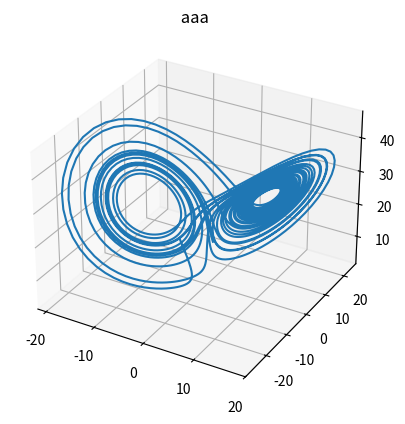

The matplotlib source for this figure:
# ++++++++++++++++++++++++++++++++++++++++++++++++++++++++++++++++++++++++++++ #
# Solve the Lorenz system and represent the solution of the Boussinesq eqn     #
#  for convections.                                                            #
#                                                                              #
# ++++++++++++++++++++++++++++++++++++++++++++++++++++++++++++++++++++++++++++ #


import numpy as np
from scipy.integrate import odeint
import matplotlib as mpl
from mpl_toolkits.mplot3d import Axes3D
import matplotlib.pyplot as plt
import matplotlib.animation as animation


# === Lorenz dynamical system ===
# dX/dt = - sig*X + sig*Y
# dX/dt = -     Y + X*(rho-Z)
# dZ/dt = -beta*Z + X*Y
# 
# === Parameters ===
# beta = 4 / ( k^2 + 1 )
# rho = Ra / pi * k^2 / ( k^2 + 1 )^3
# sig = Pr
# Reduced parameters: let sig=10 and beta=8/3.
sig = 10. ; rho = 28. ; beta=8./3.
# Physical parameters
k  = np.sqrt( 4. / beta - 1. )                # wavelength  ( max beta = 4. !!!)
Ra = np.pi**4 * ( k**2 + 1 )**3 / k**2 * rho  # Rayleigh number
Pr = sig                                      # Prandtl number

# Integrate the Lorenz dynamical system
def lorenz( x,t, sig,rho,beta ):
    dxdt = np.array([ sig*(x[1]-x[0]) , \
                      -x[1]+x[0]*(rho-x[2]) , \
                      -beta*x[2] + x[0]*x[1] ] ) 
    return(dxdt)

x0 = np.array([ -10., 10., 5.])
t0 = 0. ; tend =  30. ; dt = .01  ; tv = np.arange( t0, tend, dt)

x = odeint( lorenz, x0,tv, args=(sig, rho, beta) )
print(' x.shape: ', x.shape)

# fig = plt.figure(101)
# ax = fig.gca(projection='3d')
# ax.plot(x[:,0],x[:,1],x[:,2]) # ,projection='3d')
# ax.grid(True)
# plt.draw()


fig = plt.figure(101)   # subplots()
ax = fig.add_subplot(1,1,1, projection='3d')
line, = ax.plot(x[:,0], x[:,1], x[:,2]) # , x[:,2], color='k')
ax.set_title(' aaa ')

def update(num, x, tv, ax, line):
    line.set_data( x[:num,0:2] ) # , x[:num,2])
    line.set_3d_properties(data[2, :num])
    ax.set_title(' t: %d' % (num) )
#   line.axes.axis([0, 10, 0, 1])
    return line,

ani = animation.FuncAnimation(fig, update, x.shape[0], fargs=[x, tv, ax, line],
                              interval=25, blit=False)
# ani.save('test.gif')
plt.show()
